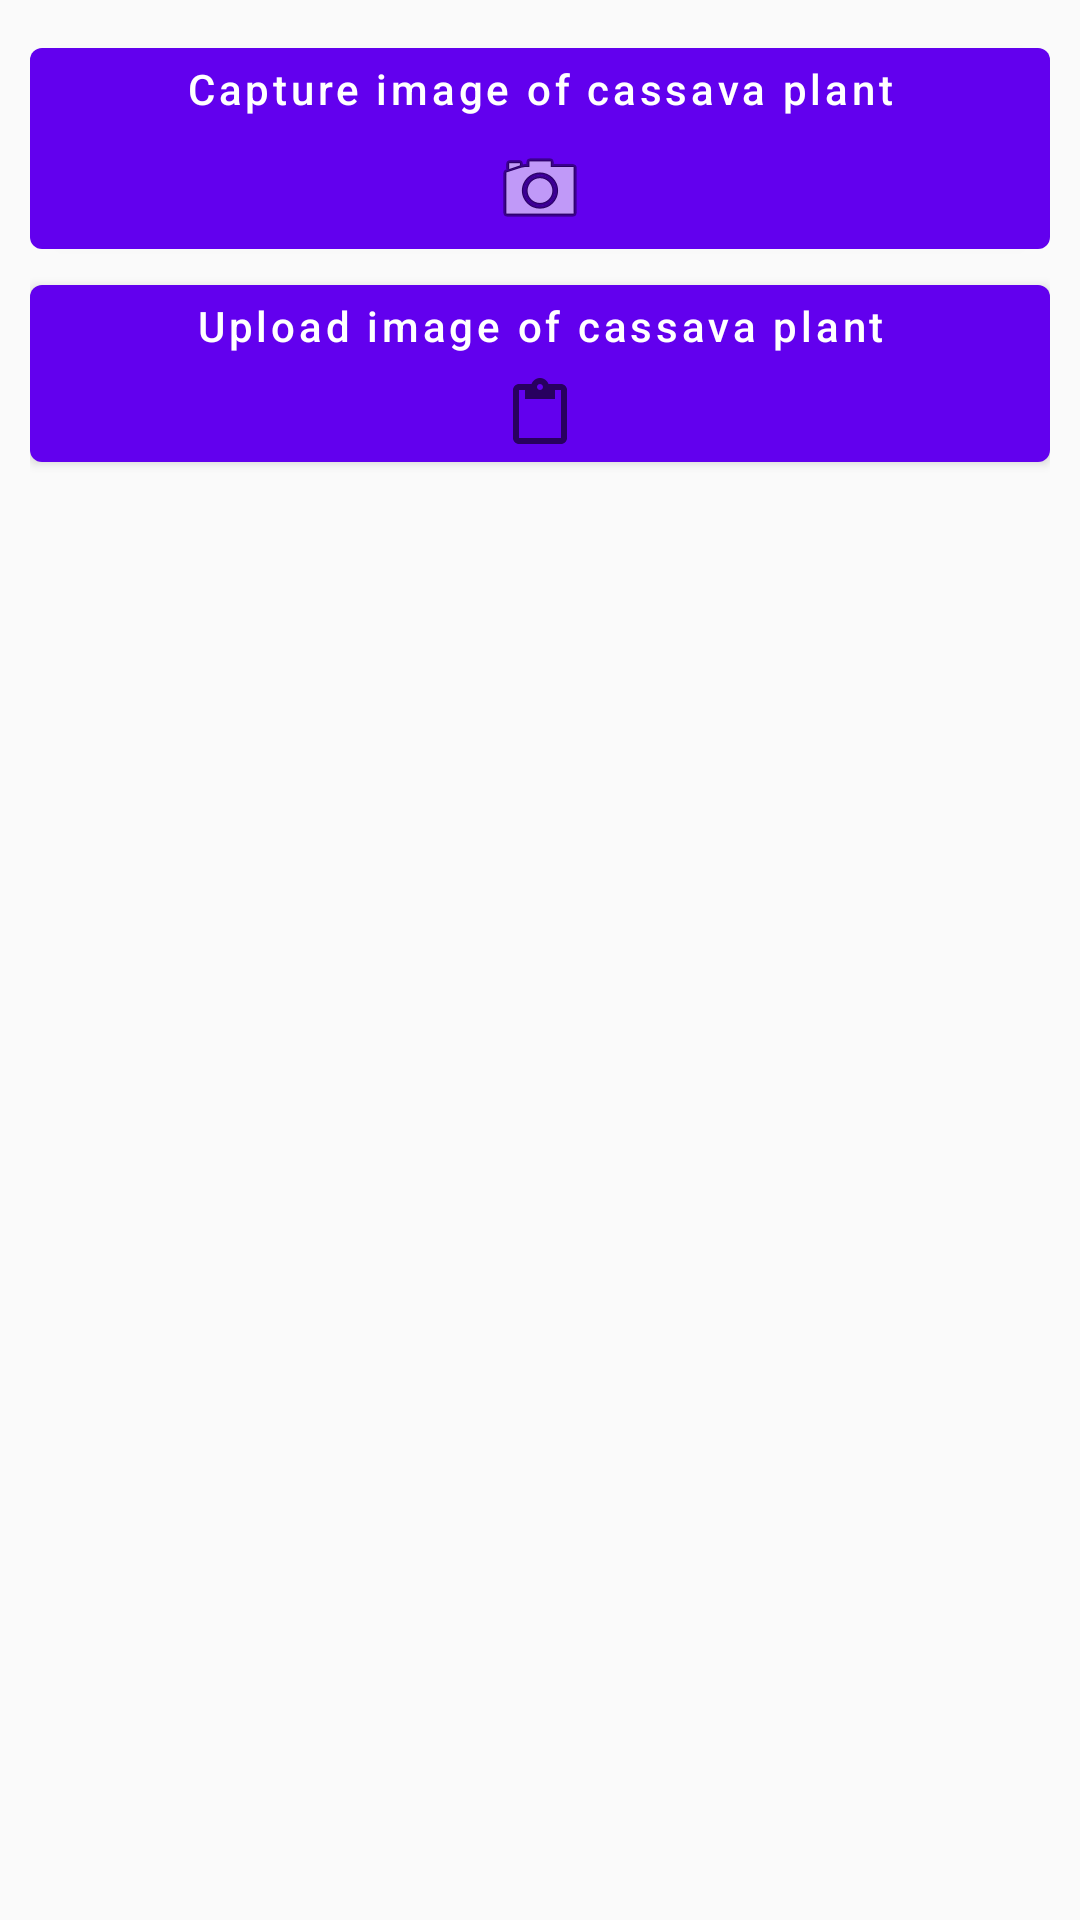

Reconstruct the res/layout file that produces this screen, plus the resources it refers to.
<!-- AndroidManifest.xml: application theme Theme.CassavaDiseaseDetection -->
<!-- res/layout/hover_options.xml -->
<?xml version="1.0" encoding="utf-8"?>
<LinearLayout
    xmlns:android="http://schemas.android.com/apk/res/android"
    android:layout_width="match_parent"
    android:orientation="vertical"
    android:padding="10dp"
    android:layout_height="wrap_content">

    <com.google.android.material.button.MaterialButton
        android:id="@+id/btn_hov_capture"
        android:layout_width="match_parent"
        android:layout_height="wrap_content"
        android:drawableBottom="@android:drawable/ic_menu_camera"
        android:text="@string/str_hov_capture"
        android:onClick="captureImage"
        android:textAllCaps="false" />

    <com.google.android.material.button.MaterialButton
        android:id="@+id/btn_hov_upload"
        android:layout_width="match_parent"
        android:layout_height="wrap_content"
        android:textAllCaps="false"
        android:drawableBottom="?attr/actionModePasteDrawable"
        android:onClick="uploadImage"
        android:text="@string/str_hov_upload" />
</LinearLayout>
<!-- resources referenced by this layout -->
<resources>
  <string name="str_hov_capture">Capture image of cassava plant</string>
  <string name="str_hov_upload">Upload image of cassava plant</string>
  <style name="Theme.CassavaDiseaseDetection" parent="Theme.MaterialComponents.DayNight.NoActionBar.Bridge">
          
          <item name="colorPrimary">@color/purple_500</item>
          <item name="colorPrimaryVariant">@color/purple_700</item>
          <item name="colorOnPrimary">@color/white</item>
          
          <item name="colorSecondary">@color/teal_200</item>
          <item name="colorSecondaryVariant">@color/teal_700</item>
          <item name="colorOnSecondary">@color/black</item>
          
          <item name="android:statusBarColor" tools:targetApi="l">?attr/colorPrimaryVariant</item>
          
      </style>
  <!-- not gathered from this repository: default colours our renderer supplied (Android Studio template values) -->
  <color name="purple_500">#FF6200EE</color>
  <color name="purple_700">#FF3700B3</color>
  <color name="teal_200">#FF03DAC5</color>
  <color name="teal_700">#FF018786</color>
  <color name="black">#FF000000</color>
  <color name="white">#FFFFFFFF</color>
</resources>
